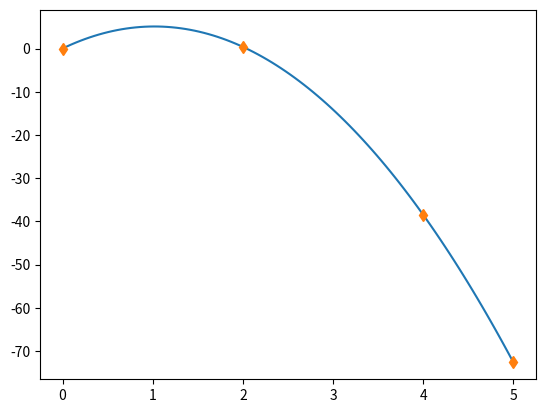

Here is the Python script that generated this plot:
#!/usr/bin/env python3
# -*- coding: utf-8 -*-
"""
Created on Thu Jan 11 13:59:39 2018

[redacted]
"""
import numpy as np
from scipy.integrate import solve_ivp
from matplotlib import pyplot as plt

def main():
    g = 9.81
    
    def free_fall_analytical(t, y0=0, v0=0):
        return np.array([y0+v0*t-0.5*g*t**2,
                         v0+g*t,
                        ])
    
    def free_fall(t, y):
        return np.array([y[1], -g])

    # Last time    
    t_end = 5
    
    # Initial position and velocity
    xv_inti = [0,10]
    
    # Times to solve the analytical system
    t_ana = np.linspace(0, t_end, 100)
    
    # Times to visualize the numerical solution. Nothing to do with timestep.
    t_eval = [0,2,4,t_end]
    
    # Numerical solution
    sol = solve_ivp(free_fall, [0, t_end], xv_inti,
                    t_eval=t_eval
                    )
    
    # Post
    print("\nt\n",sol.t)
    print("\ny\n", sol.y[0])
    print("\nV\n", sol.y[1])
    
    # Plot
    plt.plot(t_ana, free_fall_analytical(t_ana,xv_inti[0], xv_inti[1])[0])
    plt.plot(sol.t, sol.y[0], 'd')

if __name__ == "__main__":
    print("START")
    main()
    print("END")
